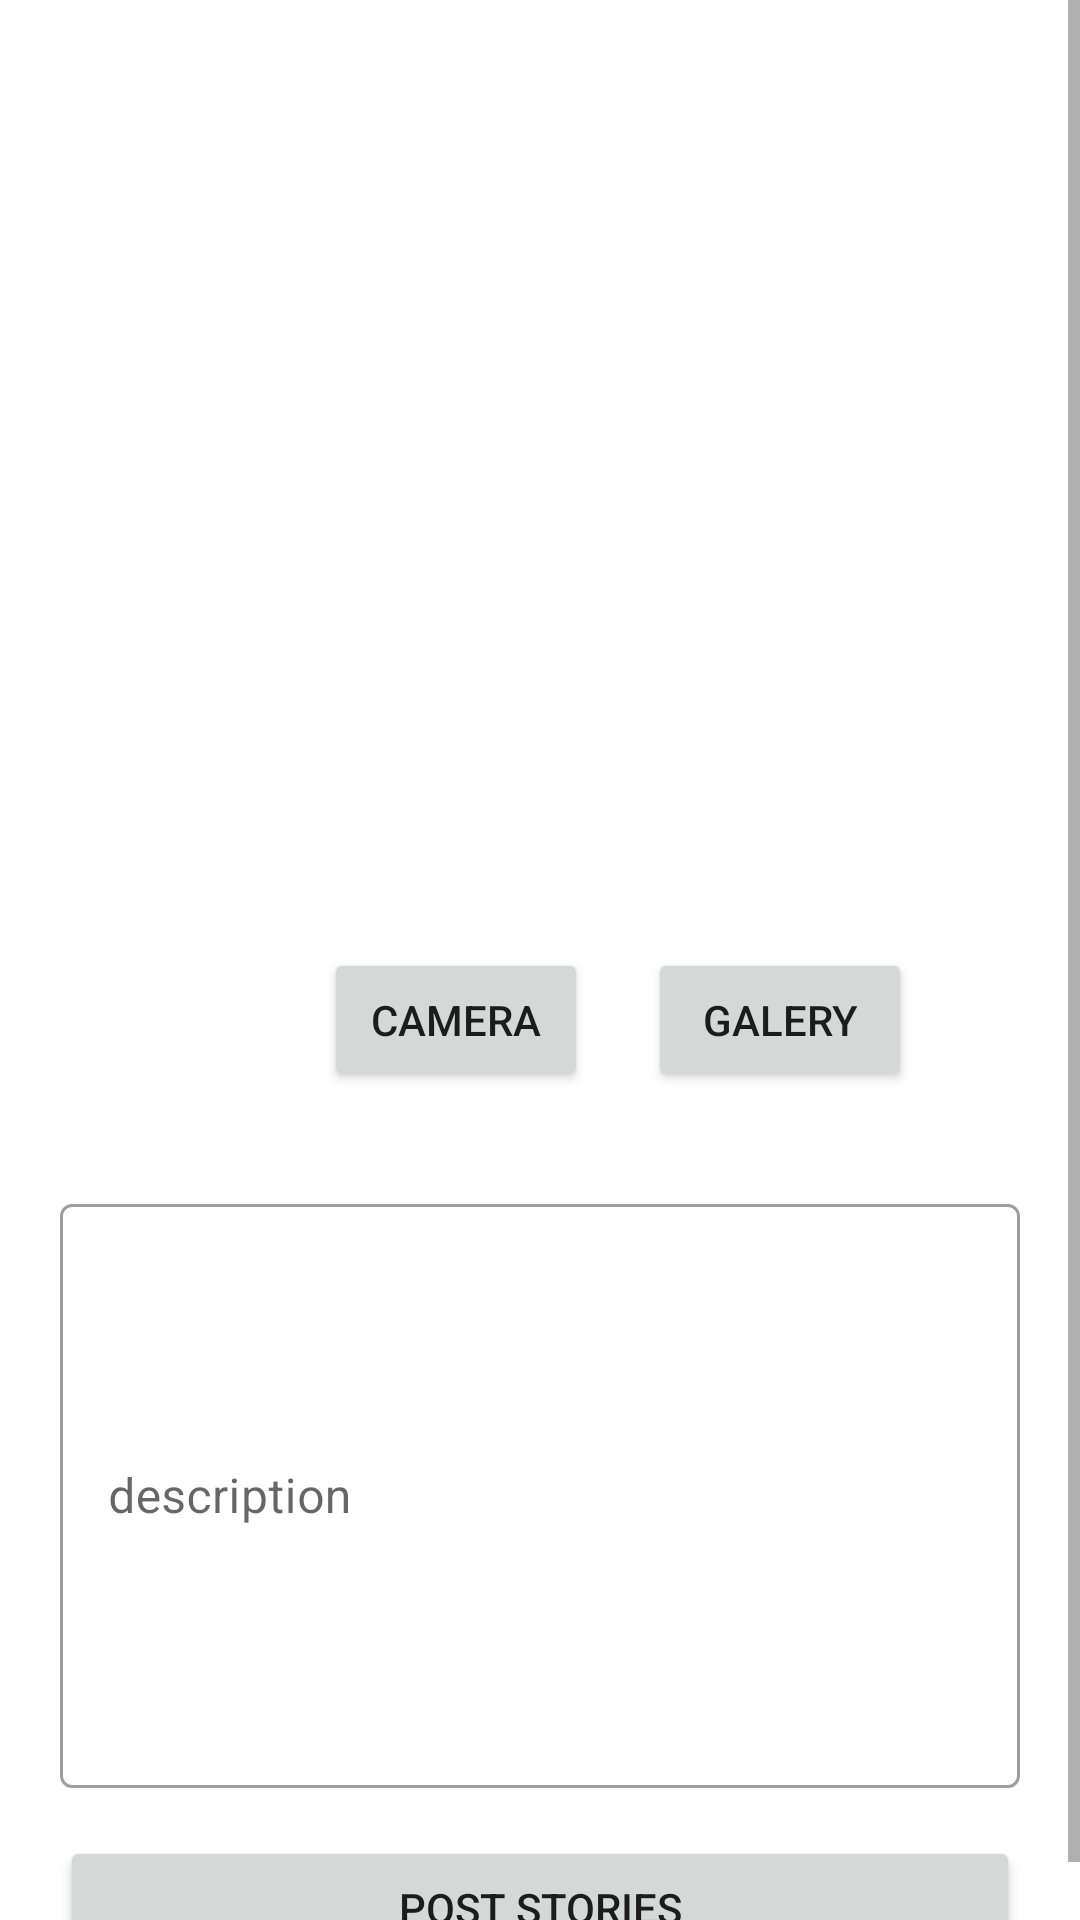

This screen was rendered from an Android layout file. Write that file and the resources it references.
<!-- AndroidManifest.xml: application theme Theme.TheStory -->
<!-- res/layout/activity_add_story.xml -->
<?xml version="1.0" encoding="utf-8"?>
<ScrollView xmlns:android="http://schemas.android.com/apk/res/android"
    xmlns:tools="http://schemas.android.com/tools"
    android:layout_width="match_parent"
    android:layout_height="match_parent"
    xmlns:app="http://schemas.android.com/apk/res-auto"
    tools:context=".ui.addstory.AddStoryActivity">

    <androidx.constraintlayout.widget.ConstraintLayout
        android:layout_width="match_parent"
        android:layout_height="wrap_content">

        <ImageView
            android:id="@+id/preview_image_view"
            android:layout_width="match_parent"
            android:layout_height="300dp"
            android:layout_margin="16dp"
            android:src="@drawable/ic_baseline_image_search_24"
            app:layout_constraintEnd_toEndOf="parent"
            app:layout_constraintStart_toStartOf="parent"
            app:layout_constraintTop_toTopOf="parent" />

        <Button
            android:id="@+id/btn_camera"
            android:layout_width="wrap_content"
            android:layout_height="wrap_content"
            android:layout_marginEnd="10dp"
            android:text="camera"
            app:icon="@drawable/ic_baseline_camera_24"
            app:layout_constraintEnd_toStartOf="@+id/guideline1"
            app:layout_constraintTop_toBottomOf="@+id/preview_image_view" />

        <Button
            android:id="@+id/btn_galery"
            android:layout_width="wrap_content"
            android:layout_height="wrap_content"
            android:layout_marginStart="10dp"
            android:text="galery"
            app:icon="@drawable/ic_baseline_image_24"
            app:layout_constraintStart_toStartOf="@+id/guideline1"
            app:layout_constraintTop_toBottomOf="@+id/preview_image_view" />


        <com.google.android.material.textfield.TextInputLayout
            android:id="@+id/et_layout"
            style="@style/Widget.MaterialComponents.TextInputLayout.OutlinedBox"
            android:layout_width="match_parent"
            android:layout_height="200dp"
            android:layout_marginStart="20dp"
            android:layout_marginEnd="20dp"
            android:layout_marginBottom="12dp"
            app:layout_constraintEnd_toEndOf="@+id/preview_image_view"
            app:layout_constraintStart_toStartOf="@+id/preview_image_view"
            app:layout_constraintTop_toBottomOf="@id/guideline2">

            <com.google.android.material.textfield.TextInputEditText
                android:id="@+id/et_description"
                android:layout_width="match_parent"
                android:layout_height="match_parent"
                android:hint="description" />

        </com.google.android.material.textfield.TextInputLayout>

        <Button
            android:id="@+id/btn_post"
            android:layout_width="0dp"
            android:layout_height="wrap_content"
            android:layout_marginTop="16dp"
            android:text="post stories"
            app:icon="@drawable/ic_baseline_add_box_24"
            app:layout_constraintEnd_toEndOf="@+id/et_layout"
            app:layout_constraintStart_toStartOf="@+id/et_layout"
            app:layout_constraintTop_toBottomOf="@id/et_layout" />

        <ProgressBar
            android:visibility="invisible"
            android:id="@+id/loadingProgress"
            android:layout_width="wrap_content"
            android:layout_height="match_parent"
            app:layout_constraintBottom_toBottomOf="parent"
            app:layout_constraintEnd_toEndOf="@+id/btn_post"
            app:layout_constraintStart_toStartOf="@+id/btn_post"
            app:layout_constraintTop_toTopOf="@+id/btn_post" />


        <androidx.constraintlayout.widget.Guideline
            android:id="@+id/guideline2"
            android:layout_width="wrap_content"
            android:layout_height="wrap_content"
            android:orientation="horizontal"
            app:layout_constraintGuide_percent="0.6" />

        <androidx.constraintlayout.widget.Guideline
            android:id="@+id/guideline1"
            android:layout_width="wrap_content"
            android:layout_height="wrap_content"
            android:orientation="vertical"
            app:layout_constraintEnd_toEndOf="parent"
            app:layout_constraintGuide_begin="206dp"
            app:layout_constraintStart_toStartOf="parent" />


    </androidx.constraintlayout.widget.ConstraintLayout>


</ScrollView>
<!-- resources referenced by this layout -->
<resources>
  <style name="Theme.TheStory" parent="Theme.MaterialComponents.DayNight.DarkActionBar">
          
          <item name="colorPrimary">@color/purple_500</item>
          <item name="colorPrimaryVariant">@color/purple_700</item>
          <item name="colorOnPrimary">@color/white</item>
          
          <item name="colorSecondary">@color/teal_200</item>
          <item name="colorSecondaryVariant">@color/teal_700</item>
          <item name="colorOnSecondary">@color/black</item>
          
          <item name="android:statusBarColor">?attr/colorPrimaryVariant</item>
          
      </style>
  <!-- not gathered from this repository: default colours our renderer supplied (Android Studio template values) -->
  <color name="purple_500">#FF6200EE</color>
  <color name="purple_700">#FF3700B3</color>
  <color name="teal_200">#FF03DAC5</color>
  <color name="teal_700">#FF018786</color>
  <color name="black">#FF000000</color>
  <color name="white">#FFFFFFFF</color>
</resources>
